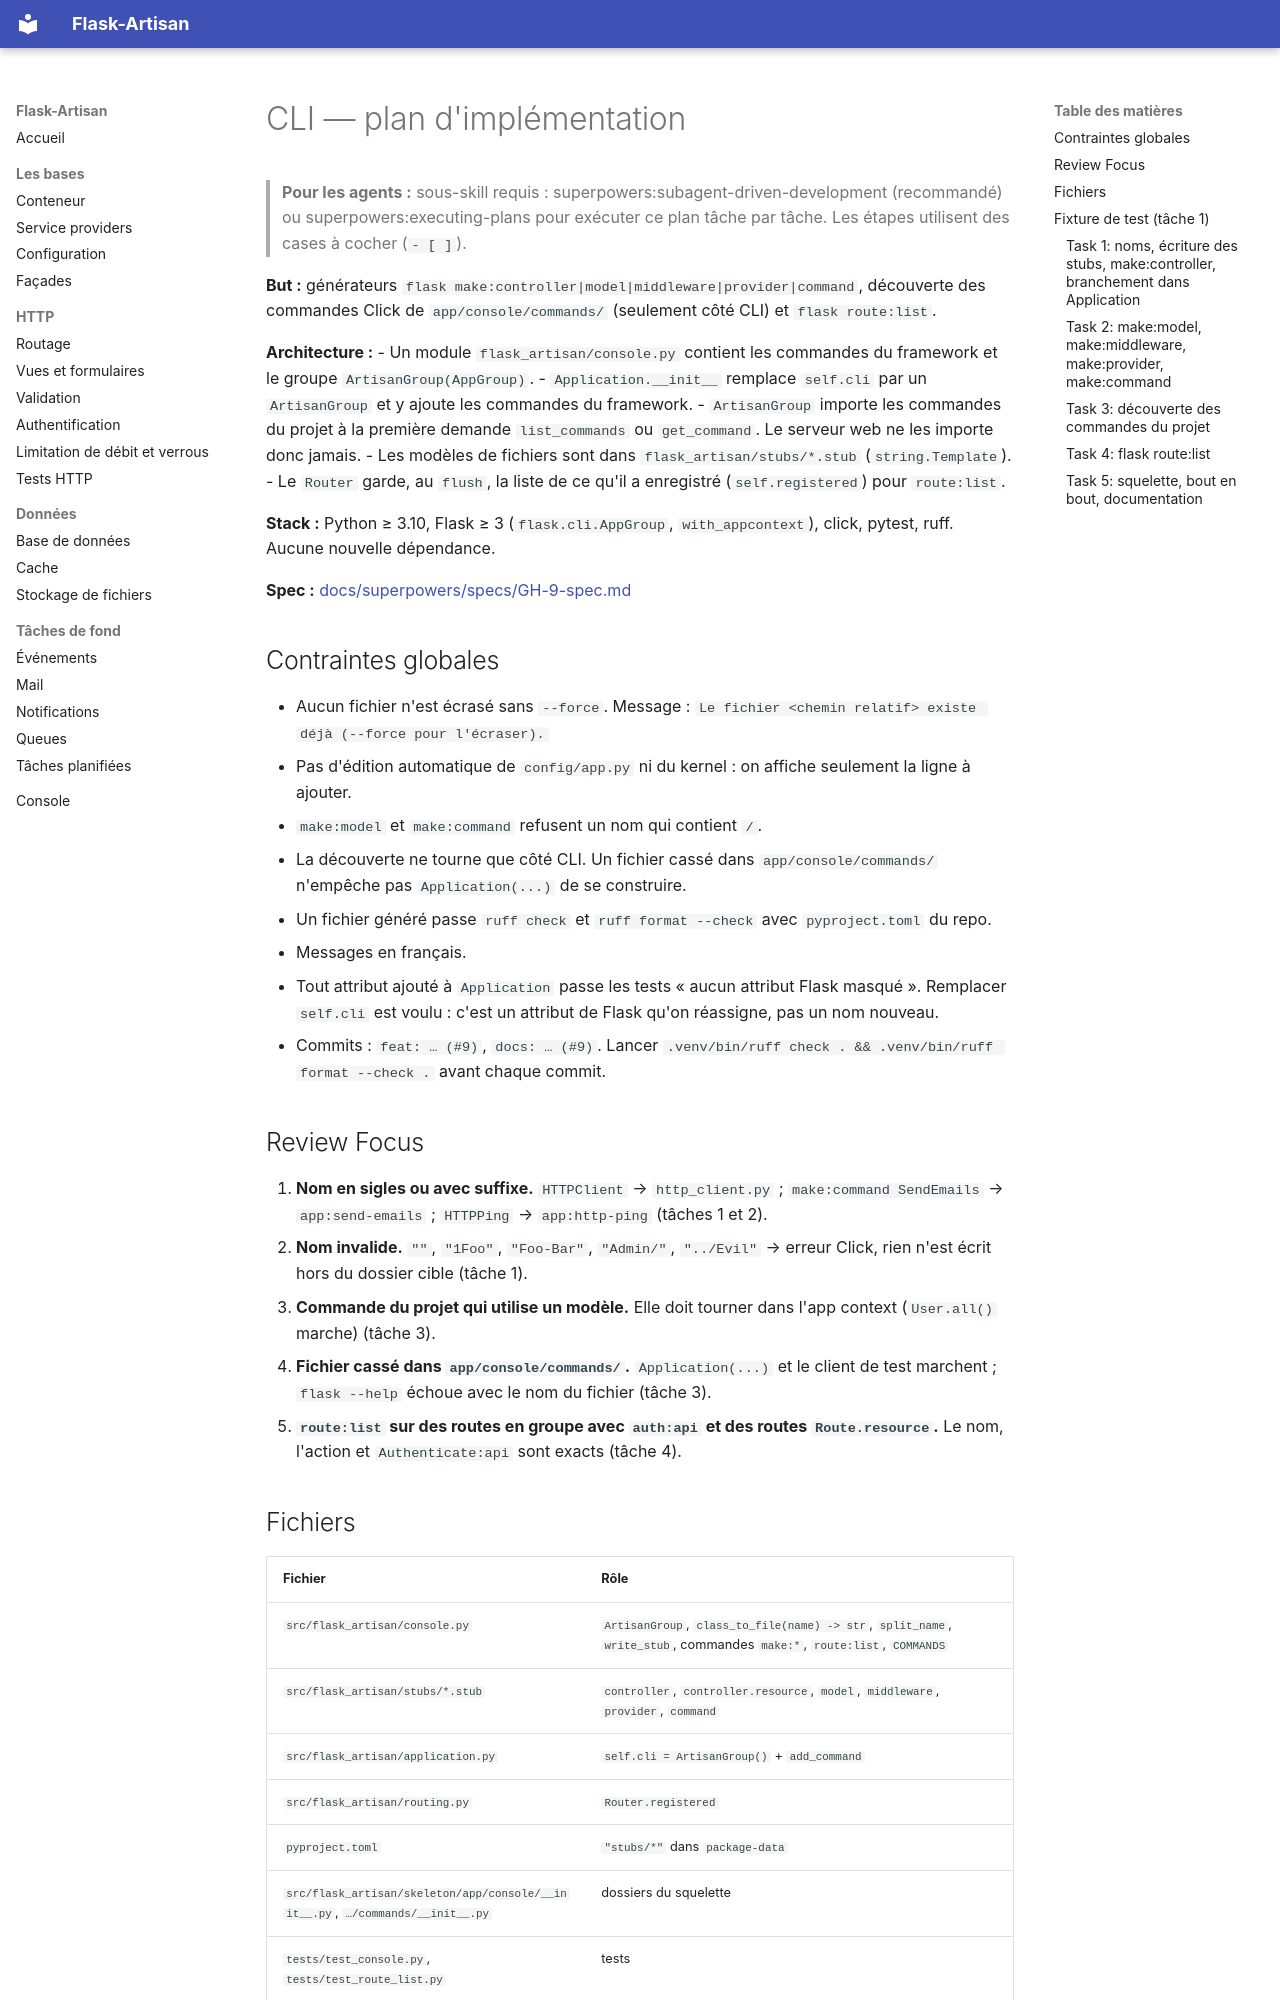

repository: ahoblepierre/flask-artisan · page: superpowers/plans/GH-9-plan/index.html · generator: mkdocs

# CLI — plan d'implémentation

> **Pour les agents :** sous-skill requis : superpowers:subagent-driven-development (recommandé) ou superpowers:executing-plans pour exécuter ce plan tâche par tâche. Les étapes utilisent des cases à cocher (`- [ ]`).

**But :** générateurs `flask make:controller|model|middleware|provider|command`, découverte des commandes Click de `app/console/commands/` (seulement côté CLI) et `flask route:list`.

**Architecture :**
- Un module `flask_artisan/console.py` contient les commandes du framework et le groupe `ArtisanGroup(AppGroup)`.
- `Application.__init__` remplace `self.cli` par un `ArtisanGroup` et y ajoute les commandes du framework.
- `ArtisanGroup` importe les commandes du projet à la première demande `list_commands` ou `get_command`. Le serveur web ne les importe donc jamais.
- Les modèles de fichiers sont dans `flask_artisan/stubs/*.stub` (`string.Template`).
- Le `Router` garde, au `flush`, la liste de ce qu'il a enregistré (`self.registered`) pour `route:list`.

**Stack :** Python ≥ 3.10, Flask ≥ 3 (`flask.cli.AppGroup`, `with_appcontext`), click, pytest, ruff. Aucune nouvelle dépendance.

**Spec :** [docs/superpowers/specs/GH-9-spec.md](../specs/GH-9-spec.md)

## Contraintes globales

- Aucun fichier n'est écrasé sans `--force`. Message : `Le fichier <chemin relatif> existe déjà (--force pour l'écraser).`
- Pas d'édition automatique de `config/app.py` ni du kernel : on affiche seulement la ligne à ajouter.
- `make:model` et `make:command` refusent un nom qui contient `/`.
- La découverte ne tourne que côté CLI. Un fichier cassé dans `app/console/commands/` n'empêche pas `Application(...)` de se construire.
- Un fichier généré passe `ruff check` et `ruff format --check` avec `pyproject.toml` du repo.
- Messages en français.
- Tout attribut ajouté à `Application` passe les tests « aucun attribut Flask masqué ». Remplacer `self.cli` est voulu : c'est un attribut de Flask qu'on réassigne, pas un nom nouveau.
- Commits : `feat: … (#9)`, `docs: … (#9)`. Lancer `.venv/bin/ruff check . && .venv/bin/ruff format --check .` avant chaque commit.

## Review Focus

1. **Nom en sigles ou avec suffixe.** `HTTPClient` → `http_client.py` ; `make:command SendEmails` → `app:send-emails` ; `HTTPPing` → `app:http-ping` (tâches 1 et 2).
2. **Nom invalide.** `""`, `"1Foo"`, `"Foo-Bar"`, `"Admin/"`, `"../Evil"` → erreur Click, rien n'est écrit hors du dossier cible (tâche 1).
3. **Commande du projet qui utilise un modèle.** Elle doit tourner dans l'app context (`User.all()` marche) (tâche 3).
4. **Fichier cassé dans `app/console/commands/`.** `Application(...)` et le client de test marchent ; `flask --help` échoue avec le nom du fichier (tâche 3).
5. **`route:list` sur des routes en groupe avec `auth:api` et des routes `Route.resource`.** Le nom, l'action et `Authenticate:api` sont exacts (tâche 4).

## Fichiers

| Fichier | Rôle |
|---|---|
| `src/flask_artisan/console.py` | `ArtisanGroup`, `class_to_file(name) -> str`, `split_name`, `write_stub`, commandes `make:*`, `route:list`, `COMMANDS` |
| `src/flask_artisan/stubs/*.stub` | `controller`, `controller.resource`, `model`, `middleware`, `provider`, `command` |
| `src/flask_artisan/application.py` | `self.cli = ArtisanGroup()` + `add_command` |
| `src/flask_artisan/routing.py` | `Router.registered` |
| `pyproject.toml` | `"stubs/*"` dans `package-data` |
| `src/flask_artisan/skeleton/app/console/__init__.py`, `…/commands/__init__.py` | dossiers du squelette |
| `tests/test_console.py`, `tests/test_route_list.py` | tests |
| `tests/test_cli.py` | bout en bout |
| `README.md`, `CLAUDE.md` | doc |

## Fixture de test (tâche 1)

Dans `tests/test_console.py`, `artisan(make_project)` crée `Application(make_project())` et renvoie `(app, run)`, où `run(*args)` vaut `app.test_cli_runner().invoke(args=list(args))`. Le projet est un dossier temporaire : les fichiers générés y sont écrits.

---
